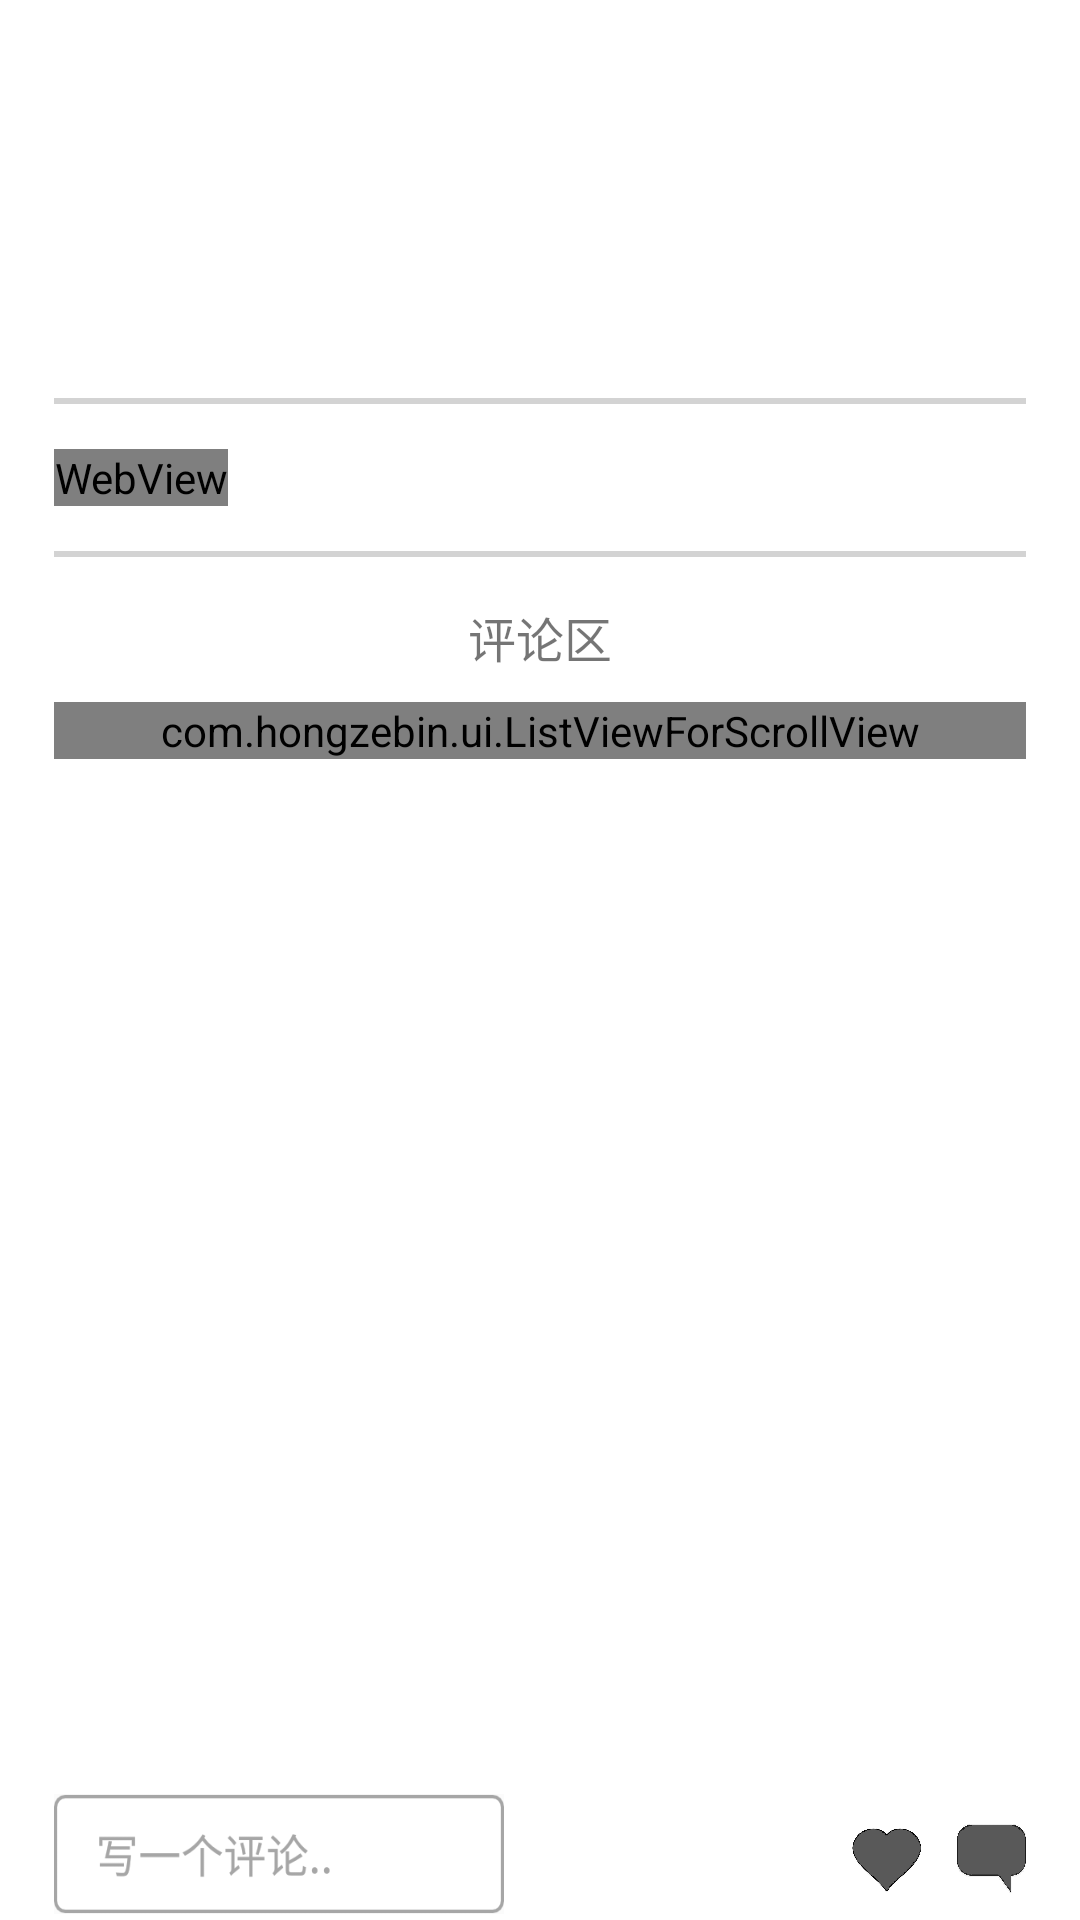

Android layout source for this screen:
<!-- AndroidManifest.xml: application theme AppTheme -->
<!-- res/layout/videodetail.xml -->
<?xml version="1.0" encoding="utf-8"?>

<LinearLayout xmlns:android="http://schemas.android.com/apk/res/android"
    xmlns:tools="http://schemas.android.com/tools"
    android:orientation="vertical"
    android:layout_width="match_parent"
    android:layout_height="match_parent">
    <ScrollView
        android:layout_width="match_parent"
        android:layout_height="0dp"
        android:background="#FFFFFF"
        android:layout_weight="1">

        <LinearLayout
            android:layout_width="match_parent"
            android:layout_height="wrap_content"
            android:orientation="vertical">

            <TextView
                android:id="@+id/video_title"
                android:layout_width="wrap_content"
                android:layout_height="wrap_content"
                android:layout_marginLeft="18dp"
                android:layout_marginRight="20dp"
                android:layout_marginTop="30dp"
                android:textSize="24sp"
                android:textColor="#000000"/>

            <TextView
                android:id="@+id/video_author"
                android:layout_width="wrap_content"
                android:layout_height="wrap_content"
                android:layout_marginTop="10dp"
                android:layout_marginLeft="20dp"
                android:textSize="12sp"/>

            <TextView
                android:id="@+id/video_summary"
                android:layout_width="wrap_content"
                android:layout_height="wrap_content"
                android:layout_marginTop="10dp"
                android:layout_marginLeft="20dp"
                android:layout_marginRight="20dp"
                android:lineSpacingExtra="4dp"
                android:textSize="14sp"/>

            <TextView
                android:layout_width="match_parent"
                android:layout_height="2dp"
                android:background="#D3D3D3"
                android:layout_marginTop="15dp"
                android:layout_marginLeft="18dp"
                android:layout_marginRight="18dp"
                />

            <WebView
                android:id="@+id/video_text"
                android:layout_width="wrap_content"
                android:layout_height="wrap_content"
                android:layout_marginTop="15dp"
                android:layout_marginLeft="18dp"
                android:layout_marginRight="15dp"
                android:lineSpacingExtra="7dp"
                android:textSize="16sp"
                android:textColor="#000000"
                tools:ignore="WebViewLayout" />

            <TextView
                android:layout_width="match_parent"
                android:layout_height="2dp"
                android:background="#D3D3D3"
                android:layout_marginTop="15dp"
                android:layout_marginLeft="18dp"
                android:layout_marginRight="18dp" />

            <TextView
                android:layout_width="match_parent"
                android:layout_height="wrap_content"
                android:layout_marginTop="15dp"
                android:gravity="center"
                android:text="评论区"
                android:textSize="16sp" />

            <com.hongzebin.ui.ListViewForScrollView
                android:id="@+id/video_mylistview"
                android:layout_width="match_parent"
                android:layout_height="match_parent"
                android:layout_marginLeft="18dp"
                android:layout_marginRight="18dp"
                android:layout_marginTop="10dp" />

        </LinearLayout>
    </ScrollView>

    <LinearLayout
        android:layout_width="match_parent"
        android:layout_height="wrap_content"
        android:orientation="horizontal"
        android:background="#FFFFFF">

        <TextView
            android:layout_width="150dp"
            android:layout_height="40dp"
            android:layout_marginLeft="18dp"
            android:layout_marginTop="2dp"
            android:layout_marginBottom="2dp"
            android:background="@drawable/comment"/>

        <TextView
            android:layout_width="wrap_content"
            android:layout_height="wrap_content"
            android:text=" "
            android:layout_weight="1"/>

        <TextView
            android:layout_width="23dp"
            android:layout_height="23dp"
            android:layout_marginTop="12dp"
            android:background="@drawable/collect"/>

        <TextView
            android:id="@+id/video_likenum"
            android:layout_width="wrap_content"
            android:layout_height="wrap_content"
            android:layout_marginLeft="2dp"
            android:textSize="12sp"/>

        <TextView
            android:layout_width="23dp"
            android:layout_height="23dp"
            android:layout_marginTop="12dp"
            android:layout_marginLeft="10dp"
            android:layout_marginRight="18dp"
            android:background="@drawable/pinlun"/>

        </LinearLayout>
    </LinearLayout>
<!-- resources referenced by this layout -->
<resources>
  <!-- drawable collect: png bitmap (drawable-xxhdpi, 47929 bytes) -->
  <!-- drawable comment: png bitmap (drawable-xxhdpi, 6496 bytes) -->
  <!-- drawable pinlun: png bitmap (drawable-xxhdpi, 33627 bytes) -->
  <style name="AppTheme" parent="Theme.AppCompat.Light.NoActionBar">
          
          <item name="colorPrimary">@color/colorPrimary</item>
          <item name="colorPrimaryDark">#000000</item>
          <item name="colorAccent">#000000</item>
          <item name="android:windowActionBar">false</item>
          <item name="android:windowNoTitle">true</item>
      </style>
  <!-- not gathered from this repository: default colours our renderer supplied (Android Studio template values) -->
  <color name="colorPrimary">#FF6200EE</color>
</resources>
